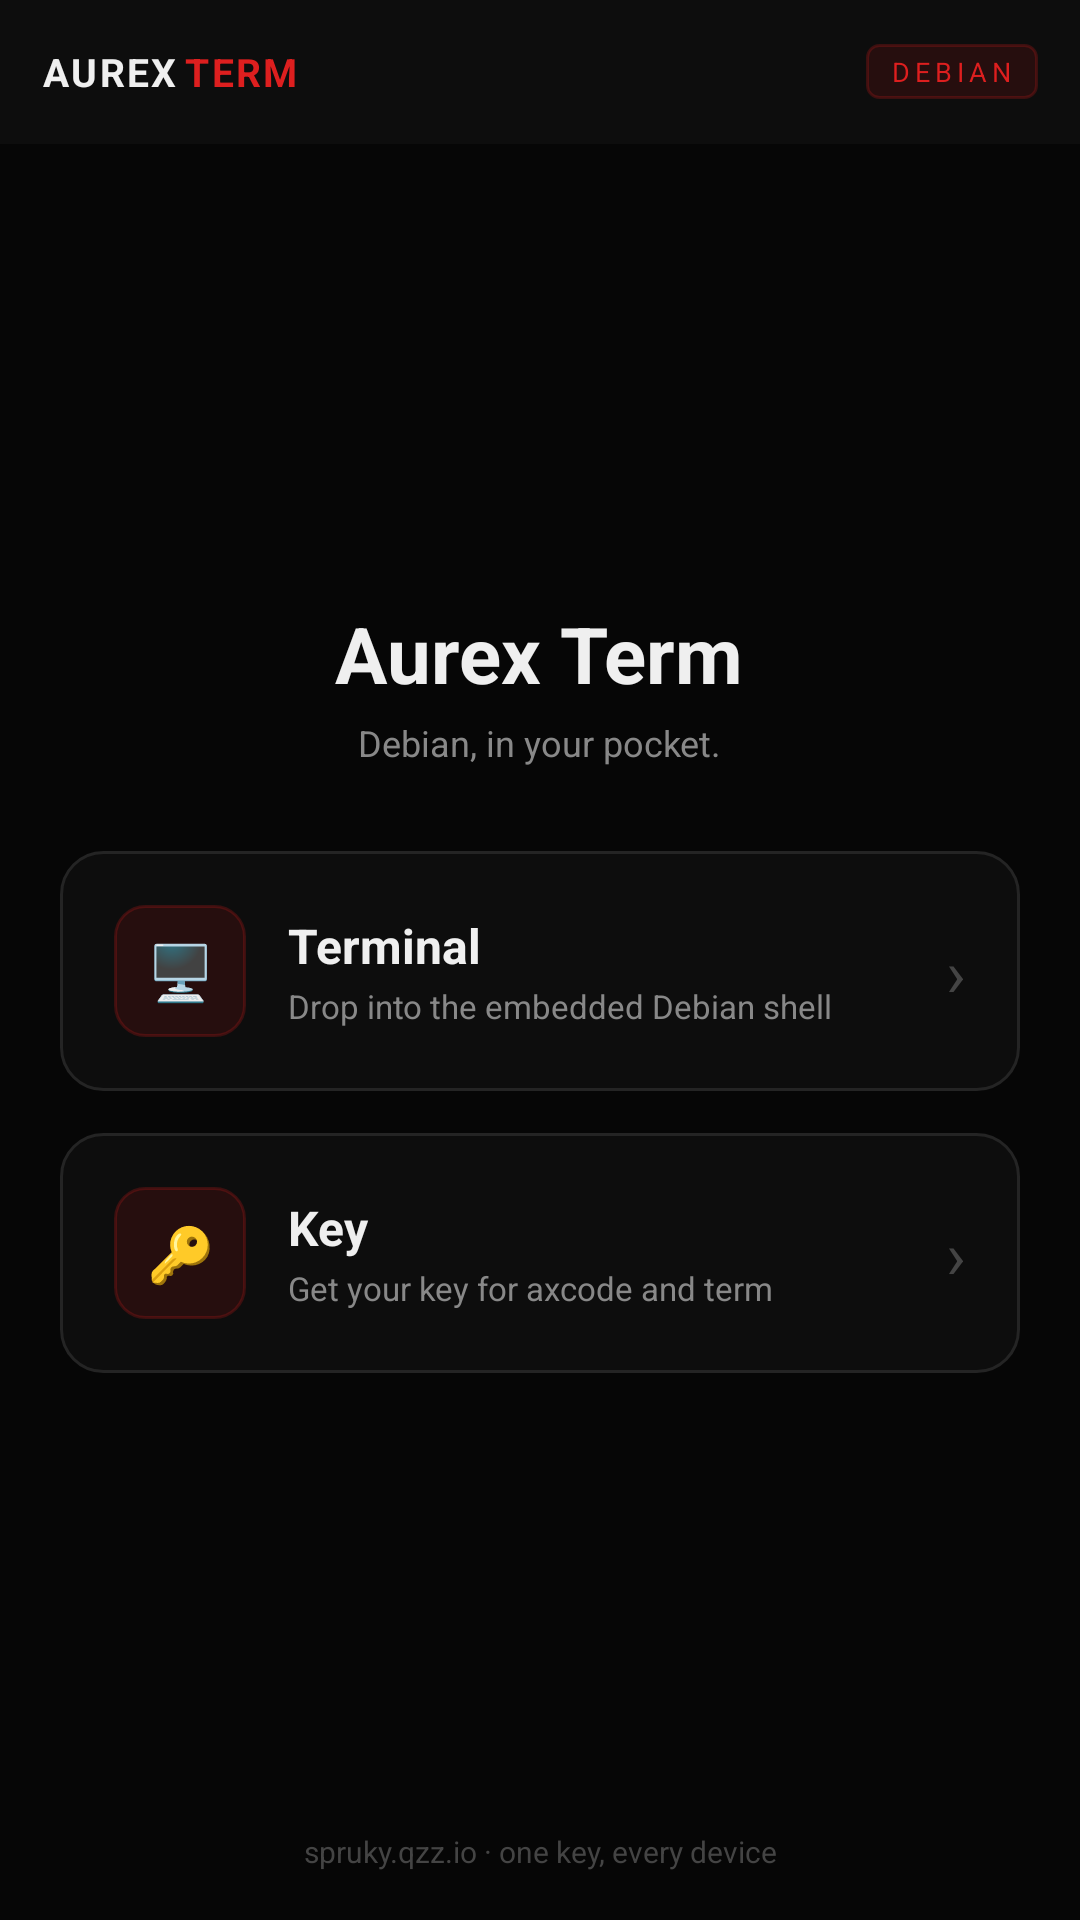

This screen was rendered from an Android layout file. Write that file and the resources it references.
<!-- AndroidManifest.xml: activity theme Theme.AurexTerm -->
<!-- res/layout/activity_main.xml -->
<?xml version="1.0" encoding="utf-8"?>
<LinearLayout xmlns:android="http://schemas.android.com/apk/res/android"
    android:layout_width="match_parent"
    android:layout_height="match_parent"
    android:orientation="vertical"
    android:background="@color/bg">

    
    <LinearLayout
        android:layout_width="match_parent"
        android:layout_height="48dp"
        android:orientation="horizontal"
        android:gravity="center_vertical"
        android:paddingHorizontal="14dp"
        android:background="@color/s1">

        <TextView
            android:layout_width="wrap_content"
            android:layout_height="wrap_content"
            android:text="@string/brand"
            android:textColor="@color/text"
            android:textStyle="bold"
            android:textSize="13sp"
            android:letterSpacing="0.06" />

        <TextView
            android:layout_width="wrap_content"
            android:layout_height="wrap_content"
            android:layout_marginStart="2dp"
            android:text="@string/brand_term"
            android:textColor="@color/red"
            android:textStyle="bold"
            android:textSize="13sp"
            android:letterSpacing="0.06" />

        <TextView
            android:layout_width="0dp"
            android:layout_height="wrap_content"
            android:layout_weight="1" />

        <TextView
            android:layout_width="wrap_content"
            android:layout_height="wrap_content"
            android:background="@drawable/bg_badge"
            android:paddingHorizontal="8dp"
            android:paddingVertical="3dp"
            android:text="DEBIAN"
            android:textColor="@color/red"
            android:textSize="9sp"
            android:letterSpacing="0.18" />
    </LinearLayout>

    
    <LinearLayout
        android:layout_width="match_parent"
        android:layout_height="0dp"
        android:layout_weight="1"
        android:orientation="vertical"
        android:gravity="center"
        android:paddingHorizontal="20dp">

        <TextView
            android:layout_width="wrap_content"
            android:layout_height="wrap_content"
            android:text="@string/app_name"
            android:textColor="@color/text"
            android:textStyle="bold"
            android:textSize="26sp"
            android:layout_marginBottom="4dp" />

        <TextView
            android:layout_width="wrap_content"
            android:layout_height="wrap_content"
            android:text="@string/tagline"
            android:textColor="@color/text2"
            android:textSize="12sp"
            android:layout_marginBottom="28dp" />

        
        <LinearLayout
            android:id="@+id/tileTerminal"
            android:layout_width="match_parent"
            android:layout_height="wrap_content"
            android:orientation="horizontal"
            android:gravity="center_vertical"
            android:background="@drawable/bg_tile"
            android:padding="18dp"
            android:layout_marginBottom="14dp"
            android:clickable="true"
            android:focusable="true">

            <TextView
                android:layout_width="44dp"
                android:layout_height="44dp"
                android:background="@drawable/bg_icon_tile"
                android:gravity="center"
                android:text="🖥"
                android:textSize="18sp" />

            <LinearLayout
                android:layout_width="0dp"
                android:layout_height="wrap_content"
                android:layout_weight="1"
                android:layout_marginStart="14dp"
                android:orientation="vertical">

                <TextView
                    android:layout_width="wrap_content"
                    android:layout_height="wrap_content"
                    android:text="@string/btn_terminal"
                    android:textColor="@color/text"
                    android:textStyle="bold"
                    android:textSize="16sp" />

                <TextView
                    android:layout_width="wrap_content"
                    android:layout_height="wrap_content"
                    android:text="@string/btn_terminal_sub"
                    android:textColor="@color/text2"
                    android:textSize="11sp"
                    android:layout_marginTop="2dp" />
            </LinearLayout>

            <TextView
                android:layout_width="wrap_content"
                android:layout_height="wrap_content"
                android:text="›"
                android:textColor="@color/text3"
                android:textSize="22sp" />
        </LinearLayout>

        
        <LinearLayout
            android:id="@+id/tileKey"
            android:layout_width="match_parent"
            android:layout_height="wrap_content"
            android:orientation="horizontal"
            android:gravity="center_vertical"
            android:background="@drawable/bg_tile"
            android:padding="18dp"
            android:clickable="true"
            android:focusable="true">

            <TextView
                android:layout_width="44dp"
                android:layout_height="44dp"
                android:background="@drawable/bg_icon_tile"
                android:gravity="center"
                android:text="🔑"
                android:textSize="18sp" />

            <LinearLayout
                android:layout_width="0dp"
                android:layout_height="wrap_content"
                android:layout_weight="1"
                android:layout_marginStart="14dp"
                android:orientation="vertical">

                <TextView
                    android:layout_width="wrap_content"
                    android:layout_height="wrap_content"
                    android:text="@string/btn_key"
                    android:textColor="@color/text"
                    android:textStyle="bold"
                    android:textSize="16sp" />

                <TextView
                    android:layout_width="wrap_content"
                    android:layout_height="wrap_content"
                    android:text="@string/btn_key_sub"
                    android:textColor="@color/text2"
                    android:textSize="11sp"
                    android:layout_marginTop="2dp" />
            </LinearLayout>

            <TextView
                android:layout_width="wrap_content"
                android:layout_height="wrap_content"
                android:text="›"
                android:textColor="@color/text3"
                android:textSize="22sp" />
        </LinearLayout>
    </LinearLayout>

    <TextView
        android:layout_width="match_parent"
        android:layout_height="wrap_content"
        android:gravity="center"
        android:paddingBottom="16dp"
        android:text="spruky.qzz.io · one key, every device"
        android:textColor="@color/text3"
        android:textSize="10sp" />
</LinearLayout>
<!-- resources referenced by this layout -->
<resources>
  <color name="bg">#060606</color>
  <color name="red">#DD1F1F</color>
  <color name="s1">#0D0D0D</color>
  <color name="text">#EFEFEF</color>
  <color name="text2">#888888</color>
  <color name="text3">#444444</color>
  <!-- drawable bg_badge (drawable) -->
  <?xml version="1.0" encoding="utf-8"?>
  <shape xmlns:android="http://schemas.android.com/apk/res/android" android:shape="rectangle">
      <solid android:color="#1FDD1F1F" />
      <stroke android:width="1dp" android:color="#38DD1F1F" />
      <corners android:radius="4dp" />
  </shape>
  <!-- drawable bg_icon_tile (drawable) -->
  <?xml version="1.0" encoding="utf-8"?>
  <shape xmlns:android="http://schemas.android.com/apk/res/android" android:shape="rectangle">
      <solid android:color="#1FDD1F1F" />
      <stroke android:width="1dp" android:color="#38DD1F1F" />
      <corners android:radius="10dp" />
  </shape>
  <!-- drawable bg_tile (drawable) -->
  <?xml version="1.0" encoding="utf-8"?>
  <ripple xmlns:android="http://schemas.android.com/apk/res/android"
      android:color="#22DD1F1F">
      <item android:id="@android:id/mask">
          <shape android:shape="rectangle">
              <solid android:color="#FFFFFF" />
              <corners android:radius="14dp" />
          </shape>
      </item>
      <item>
          <shape android:shape="rectangle">
              <solid android:color="@color/s1" />
              <stroke android:width="1dp" android:color="@color/border2" />
              <corners android:radius="14dp" />
          </shape>
      </item>
  </ripple>
  <string name="app_name">Aurex Term</string>
  <string name="brand">AUREX</string>
  <string name="brand_term">TERM</string>
  <string name="btn_key">Key</string>
  <string name="btn_key_sub">Get your key for axcode and term</string>
  <string name="btn_terminal">Terminal</string>
  <string name="btn_terminal_sub">Drop into the embedded Debian shell</string>
  <string name="tagline">Debian, in your pocket.</string>
  <style name="Theme.AurexTerm" parent="Theme.Material3.Dark.NoActionBar">
          <item name="colorPrimary">@color/red</item>
          <item name="colorPrimaryDark">@color/bg</item>
          <item name="colorAccent">@color/red</item>
          <item name="android:colorBackground">@color/bg</item>
          <item name="android:windowBackground">@color/bg</item>
          <item name="android:statusBarColor">@color/bg</item>
          <item name="android:navigationBarColor">@color/bg</item>
          <item name="android:textColorPrimary">@color/text</item>
          <item name="android:textColorSecondary">@color/text2</item>
          <item name="android:windowLightStatusBar">false</item>
      </style>
  <color name="border2">#242424</color>
</resources>
